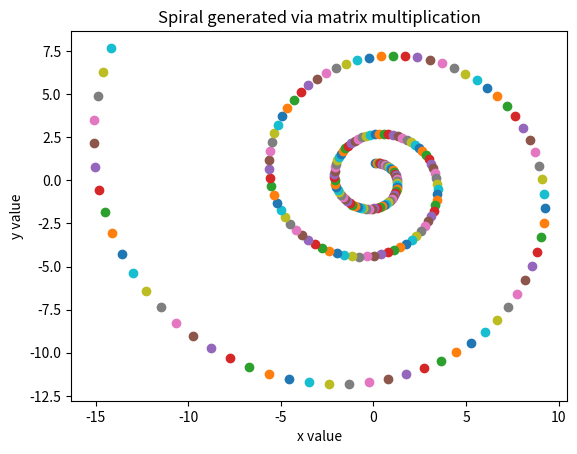

Source code (Python):
# By submitting this assignment, I agree to the following:
#   "Aggies do not lie, cheat, or steal, or tolerate those who do."
#   "I have not given or received any unauthorized aid on this assignment."
# [redacted]
# [redacted]
# Assignment:   lab 12
# Date:         11-17-22
#


# this is some comment

import numpy as np
from matplotlib import pyplot as plt
v = np.array([[0],[1]])

M = np.array([[1.01, 0.09], [-0.09, 1.01]])

ptArray = []

plt.title("Spiral generated via matrix multiplication") 
plt.xlabel("x value") 
plt.ylabel("y value") 


for i in range(200):
    v = M@v
    plt.plot(v[0],v[1],"o") 
plt.show()